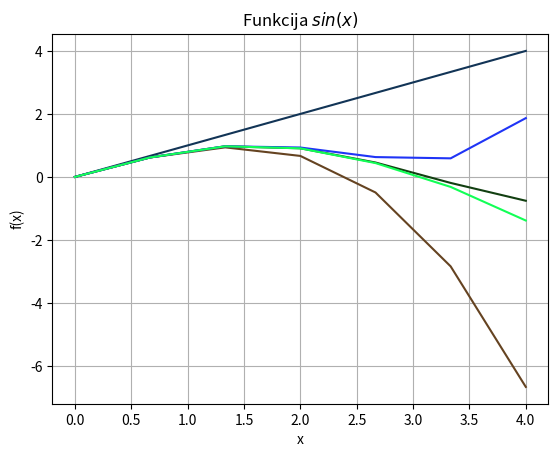

Write Python code to recreate this figure.
import sys
sys.path.append('/usr/local/anaconda3/lib/python3.6/site-packages')

from numpy import *
x = linspace(0,4,7)
y = sin(x)

from matplotlib import pyplot as plt
plt.grid()
plt.xlabel('x')
plt.ylabel('f(x)')
plt.title('Funkcija $sin(x)$')
plt.plot(x, y, color="#123F11")


y1=x
y2=x-(x*x*x)/(3*2*1)
y3=x-(x*x*x)/(3*2*1)+(x*x*x*x*x)/(5*4*3*2*1)
y4=x-(x*x*x)/(3*2*1)+(x*x*x*x*x)/(5*4*3*2*1)-(x*x*x*x*x*x*x)/(7*6*5*4*3*2*1)

plt.plot(x, y1, color="#123456")
plt.plot(x, y2, color="#654321")
plt.plot(x, y3, color="#1F34F6")
plt.plot(x, y4, color="#12FF56")

plt.show()
